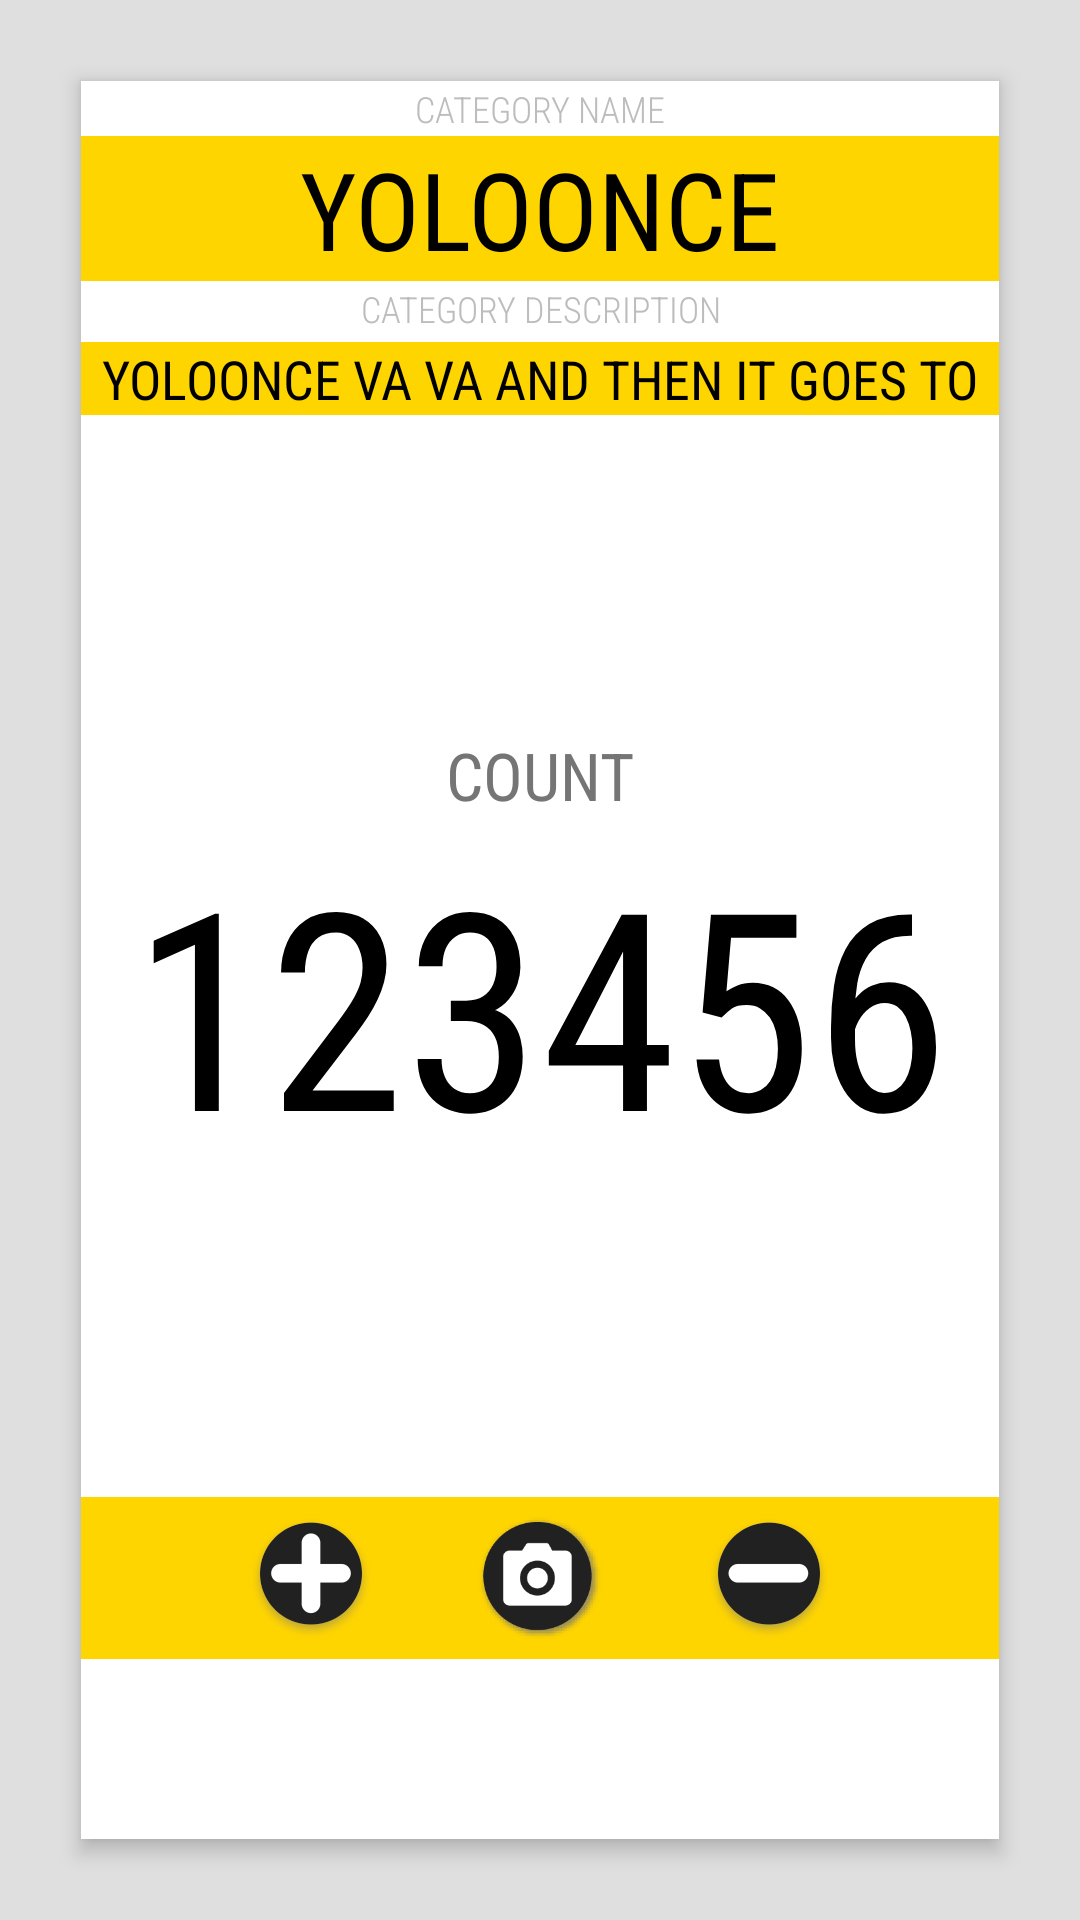

This screen was rendered from an Android layout file. Write that file and the resources it references.
<!-- AndroidManifest.xml: application theme AppTheme -->
<!-- res/layout/n_two.xml -->
<?xml version="1.0" encoding="utf-8"?>
<RelativeLayout xmlns:android="http://schemas.android.com/apk/res/android"
                android:gravity="center"
                android:background="#dfdfdf"
                android:layout_width="match_parent"
                android:layout_height="match_parent">
    <RelativeLayout
        android:layout_width="match_parent"
        android:layout_height="match_parent"
        android:background="@color/white"
        android:elevation="4dp"
        android:layout_margin="27dp"
        android:id="@+id/relative_layout_1"
        android:orientation="vertical"
        >
        <TextView
            android:layout_width="match_parent"
            android:layout_height="wrap_content"
            android:text="CATEGORY NAME"
            android:fontFamily="sans-serif-condensed-light"
            android:gravity="center"
            android:textColor="@color/md_grey_400"
            android:layout_marginTop="1dp"
            android:layout_marginBottom="1dp"
            android:textSize="12sp"
            android:id="@+id/category_front_tv"
            />
        <TextView
            android:id="@+id/n_name"
            android:layout_width="fill_parent"
            android:layout_height="wrap_content"
            android:fontFamily="sans-serif-condensed"
            android:text="YOLOONCE"
            android:textColor="@color/black"
            android:gravity="center_horizontal"
            android:textSize="36sp"
            android:background="@color/maintheme"
            android:layout_below="@+id/category_front_tv"
            />
        <TextView
            android:id="@+id/category_name"
            android:layout_width="match_parent"
            android:layout_height="wrap_content"
            android:text="CATEGORY DESCRIPTION"
            android:layout_marginTop="1dp"
            android:layout_marginBottom="1dp"
            android:fontFamily="sans-serif-condensed-light"
            android:gravity="center"
            android:textColor="@color/md_grey_400"
            android:textSize="12sp"
            android:layout_below="@+id/n_name"
            />
        <TextView
            android:id="@+id/n_description"
            android:layout_width="fill_parent"
            android:layout_height="wrap_content"
            android:fontFamily="sans-serif-condensed"
            android:text="YOLOONCE VA VA AND THEN IT GOES TO"
            android:textColor="@color/black"
            android:gravity="center_horizontal"
            android:textSize="18sp"
            android:layout_marginTop="2dp"
            android:layout_marginBottom="2dp"
            android:background="@color/maintheme"
            android:layout_below="@+id/category_name"
            />
        <RelativeLayout
            android:layout_width="match_parent"
            android:layout_height="match_parent"
            android:layout_below="@+id/n_description"
            >
            <LinearLayout
                android:layout_width="match_parent"
                android:layout_height="match_parent"
                android:orientation="vertical"
                android:layout_above="@+id/bottomlinearlayout"
                android:gravity="center_vertical"
                >
            <TextView
                android:layout_width="match_parent"
                android:layout_height="wrap_content"
                android:text="COUNT"
                android:textSize="22sp"
                android:gravity="center"
                android:fontFamily="sans-serif-condensed"
                android:textColor="@color/md_grey_600"
                android:id="@+id/count_tv_front"
                />
            <TextView
                android:id="@+id/n_number"
                android:layout_width="match_parent"
                android:layout_height="wrap_content"
                android:fontFamily="sans-serif-condensed"
                android:layout_below="@+id/count_tv_front"
                android:gravity="center"
                android:text="123456"
                android:textColor="@color/black"
                android:textSize="92sp"
                />
            </LinearLayout>
            <LinearLayout
                android:id="@+id/bottomlinearlayout"
                android:layout_width="match_parent"
                android:layout_height="54dp"
                android:layout_alignParentBottom="true"
                android:layout_marginBottom="60dp"
                android:background="@color/maintheme"
                android:weightSum="8"
                android:gravity="center"
                android:orientation="horizontal"
                >
                <ImageView
                    android:id="@+id/addCount"
                    android:layout_weight="2"
                    android:layout_width="0dp"
                    android:layout_height="wrap_content"
                    android:src="@drawable/ic_plus"
                    android:background="@drawable/ripple"
                    android:clickable="true"
                    />
                <ImageView
                    android:id="@+id/imageadd"
                    android:layout_weight="2"
                    android:layout_alignParentEnd="true"
                    android:layout_alignParentRight="true"
                    android:layout_width="0dp"
                    android:layout_height="wrap_content"
                    android:src="@drawable/circle_camera"
                    android:background="@drawable/ripple"
                    android:clickable="true"/>
                <ImageView
                    android:id="@+id/subtractCount"
                    android:layout_weight="2"
                    android:layout_alignParentEnd="true"
                    android:layout_alignParentRight="true"
                    android:layout_width="0dp"
                    android:layout_height="wrap_content"
                    android:src="@drawable/ic_minus"
                    android:background="@drawable/ripple"
                    android:clickable="true"/>
            </LinearLayout>
            </RelativeLayout>
        </RelativeLayout>
    </RelativeLayout>
<!-- resources referenced by this layout -->
<resources>
  <color name="black">#000000</color>
  <color name="maintheme">#FFD500</color>
  <color name="md_grey_400">#BDBDBD</color>
  <color name="md_grey_600">#757575</color>
  <color name="white">#FFFFFF</color>
  <!-- drawable circle_camera: png bitmap (drawable-hdpi, 4899 bytes) -->
  <!-- drawable ic_minus: png bitmap (drawable-hdpi, 3746 bytes) -->
  <!-- drawable ic_plus: png bitmap (drawable-hdpi, 4053 bytes) -->
  <!-- drawable ripple (drawable) -->
  <shape xmlns:android="http://schemas.android.com/apk/res/android">
      <solid android:color="@color/maintheme_100"/>
      <padding android:left="10dip"
               android:top="5dip"
               android:right="10dip"
               android:bottom="5dip" />
  </shape>
  <style name="AppTheme" parent="Theme.AppCompat.Light.DarkActionBar">
          
          <item name="colorPrimary">@color/black</item>
          <item name="colorPrimaryDark">@color/md_grey_600</item>
          <item name="colorAccent">@color/black</item>
      </style>
  <color name="maintheme_100">#FF8F00</color>
</resources>
